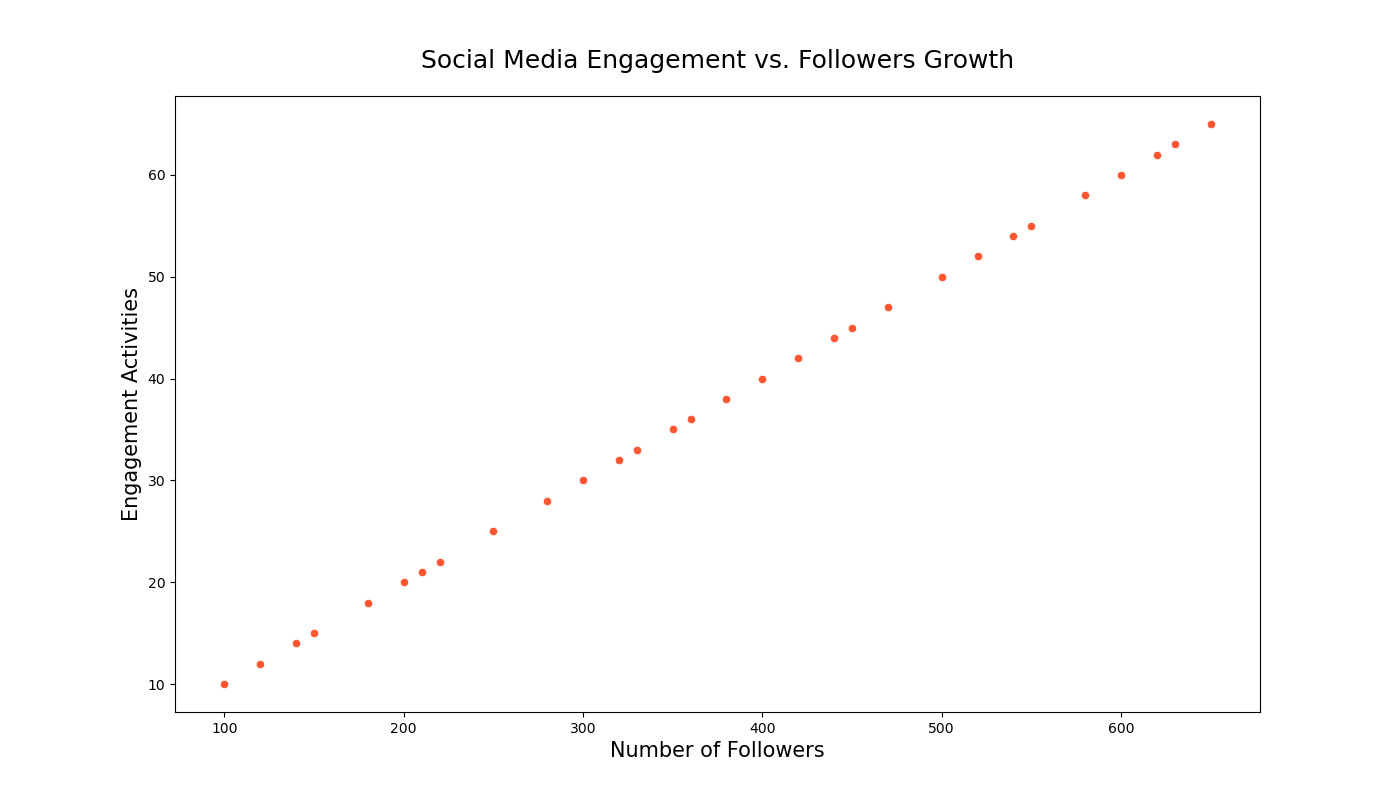

Source data for this figure (header and first rows):
Day, Followers, Engagement
1, 100, 10
2, 150, 15
3, 120, 12
4, 180, 18
5, 140, 14
6, 200, 20
7, 220, 22
8, 250, 25
9, 210, 21
10, 280, 28
11, 300, 30
12, 320, 32
13, 350, 35
14, 330, 33
15, 360, 36
16, 380, 38
17, 400, 40
18, 420, 42
19, 450, 45
20, 440, 44
21, 470, 47
22, 500, 50
23, 520, 52
24, 550, 55
25, 540, 54
26, 580, 58
27, 600, 60
28, 620, 62
29, 650, 65
30, 630, 63
